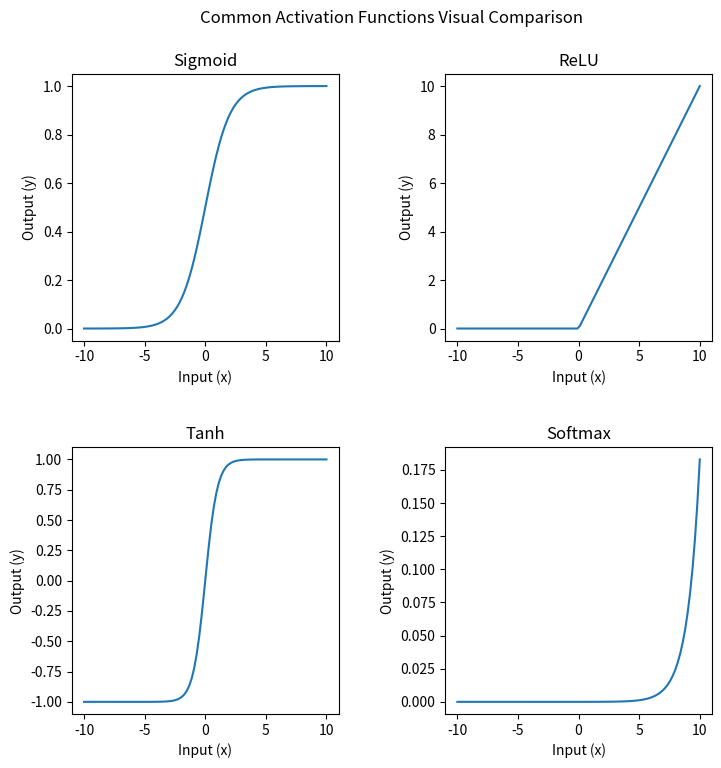

Python code for this plot:
#1. Write a Python program to plot a few activation functions that are being used in neural networks.

import numpy as np # Import NumPy for math and handling arrays (lists of numbers)
import matplotlib.pyplot as plt # Import Matplotlib for drawing the graphs

# --- Function Definitions (The Math Behind Activation) ---

# Sigmoid Function: Converts any number into a value between 0 and 1
def sigmoid(x):
    # Math: 1 divided by (1 + e to the power of negative x)
    return 1 / (1 + np.exp(-x))

# ReLU Function: Keeps positive numbers as they are, turns negative numbers to 0
def relu(x):
    # np.maximum compares 0 and x, and picks the bigger one
    return np.maximum(0, x)

# Tanh Function: Converts any number into a value between -1 and 1
def tanh(x):
    # Uses the built-in hyperbolic tangent function from NumPy
    return np.tanh(x)

# Softmax Function: Converts numbers into probabilities (summing up to 1)
def softmax(x):
    # Step 1: Calculate e^x for every number (exp)
    # Step 2: Divide each result by the total sum of all results
    return np.exp(x) / np.sum(np.exp(x))

# --- Creating the Data and the Layout ---

# Create 100 points between -10 and 10 to serve as our X-axis
x = np.linspace(-10, 10, 100)

# Create a 2x2 grid of graphs (4 total) with a size of 8x8 inches
fig, axs = plt.subplots(2, 2, figsize=(8, 8))

# --- Plotting each function ---

# Top-Left: Plot the Sigmoid curve
axs[0, 0].plot(x, sigmoid(x))
axs[0, 0].set_title('Sigmoid') # Give this specific graph a title

# Top-Right: Plot the ReLU (Rectified Linear Unit) line
axs[0, 1].plot(x, relu(x))
axs[0, 1].set_title('ReLU')

# Bottom-Left: Plot the Tanh (Hyperbolic Tangent) curve
axs[1, 0].plot(x, tanh(x))
axs[1, 0].set_title('Tanh')

# Bottom-Right: Plot the Softmax probabilities
axs[1, 1].plot(x, softmax(x))
axs[1, 1].set_title('Softmax')

# --- Final Polishing of the Graphs ---

# Set a main title for the entire window
fig.suptitle('Common Activation Functions Visual Comparison')

# Loop through all 4 graphs to add labels for X and Y axis
for ax in axs.flat:
    ax.set(xlabel='Input (x)', ylabel='Output (y)')

# Adjust the space between graphs so they don't overlap
plt.subplots_adjust(left=0.1, bottom=0.1, right=0.9, top=0.9, wspace=0.4, hspace=0.4)

# Finally, pop up the window to show the plots
plt.show()


























"""
--- Code Explanation ---
This script helps visualize how different 'activation functions' work in machine learning.

1. Sigmoid: Turns any number into a value between 0 and 1. It's like a smooth "S" curve.
2. ReLU (Rectified Linear Unit): If the number is negative, it becomes 0. If it's positive, 
   it stays the same.
3. Tanh: Similar to Sigmoid, but it stretches the output to be between -1 and 1.
4. Softmax: Often used at the very end of a model to turn numbers into probabilities 
   (that add up to 1).

The script creates a 2x2 grid of graphs to show these functions visually for numbers ranging from 
-10 to 10.

------------------------- Detailed Theory Notes for Viva -------------------------

1. DEFINITION:
   - An Activation Function is a mathematical formula applied to the output of a neural network layer.
   - It determines whether a specific neuron should be "activated" (turned on) or 
     not based on the input it receives.
   - Essentially, it acts as a gate that decides which information is important enough to be passed 
     to the next layer.

2. WHY DO WE NEED THEM? (THE IMPORTANCE OF NON-LINEARITY):
   - Real-world data is complex and rarely follows a straight line.
   - Without activation functions, a neural network is just a giant linear regression model 
     (a straight line).
   - Non-linear functions allow the model to learn complex shapes, curves, and patterns 
     (like recognizing a face or a car).

3. TYPES OF ACTIVATION FUNCTIONS:
   - Linear: The output is proportional to the input (e.g., y = x). Rarely used in hidden layers.
   - Non-Linear: These allow the model to generalize and learn complex data. 
     Examples: Sigmoid, ReLU, Tanh.

4. COMMON NON-LINEAR FUNCTIONS (The "Big Four"):

   A. SIGMOID (Logistic Function)
      - Definition: Squashes any input value into a range between 0 and 1.
      - Math: f(x) = 1 / (1 + e^-x)
      - Example Use: Used in the output layer of a "Yes/No" (Binary) classification problem 
        (e.g., Is this email spam?).
      - Drawback: It can make learning very slow if the numbers are very high or very low 
        (Vanishing Gradient).

   B. TANH (Hyperbolic Tangent)
      - Definition: Similar to Sigmoid but squashes values between -1 and 1.
      - Example Use: Often used in hidden layers because it is "zero-centered," meaning the average 
        output is close to 0, which helps the model learn faster.

   C. ReLU (Rectified Linear Unit)
      - Definition: If the input is positive, it outputs the same number. If it's negative, 
        it outputs 0.
      - Math: f(x) = max(0, x)
      - Example Use: The "Default" choice for hidden layers in almost all modern deep learning models 
        (CNNs, LLMs).
      - Advantage: It's super fast to calculate and doesn't suffer as much from slow learning as 
        Sigmoid.

   D. SOFTMAX
      - Definition: Takes a group of numbers and turns them into probabilities that add up to 1 
        (or 100%).
      - Example Use: Used in the very last layer for "Multi-class" problems 
        (e.g., Is this a cat, dog, or bird?).

5. KEY VIVA TERMS TO KNOW:
   - Vanishing Gradient: When the "signal" for learning becomes so small that the model stops improving.
   - Zero-Centered: When the function's output range is balanced around zero (like Tanh), 
     which helps optimization.
   - Dead ReLU: A problem where some neurons "die" and always output 0 because they only receive 
     negative inputs.

--- Expanded Viva Q&A ---

Q1: What is the main role of an activation function?
A1: Its primary role is to introduce non-linearity into the network, allowing it to solve 
    complex problems that simple linear models cannot.

Q2: If you are building a model to predict if an image is a "Cat" or "Not a Cat," which 
    function would you use at the end?
A2: Sigmoid, because it gives a probability between 0 and 1, which is perfect for 
    two-choice (binary) problems.

Q3: What if you are choosing between Cat, Dog, and Rabbit?
A3: Softmax, because it will give probabilities for all three classes that sum up to 1.

Q4: Why is ReLU preferred over Sigmoid in hidden layers?
A4: ReLU is much faster to compute and helps avoid the vanishing gradient problem, allowing deep networks to train more effectively.

6. PRACTICAL & CODING VIVA QUESTIONS (About your script):

   Q1: What does `np.linspace(-10, 10, 100)` do in your code?
   A1: It creates an array of 100 numbers equally spaced between -10 and 10. This gives us the "x-axis" data for our plots.

   Q2: Why did you use `plt.subplots(2, 2)`?
   A2: This command creates a layout of 4 graphs (2 rows and 2 columns) so we can compare all four activation functions in a single window.

   Q3: Looking at your plots, which function is only active for positive values?
   A3: ReLU. It stays at 0 for any negative input and only starts increasing when the input is greater than 0.

   Q4: Which libraries are essential for this practical?
   A4: NumPy (for mathematical operations and arrays) and Matplotlib (for creating the visual graphs).

   Q5: In your `softmax` function, why do we use `np.exp(x)`?
   A5: We use the exponential function to ensure all outputs are positive and to make larger values significantly more prominent than smaller ones before calculating probabilities.

------------------------- End of Viva Notes -------------------------
"""
